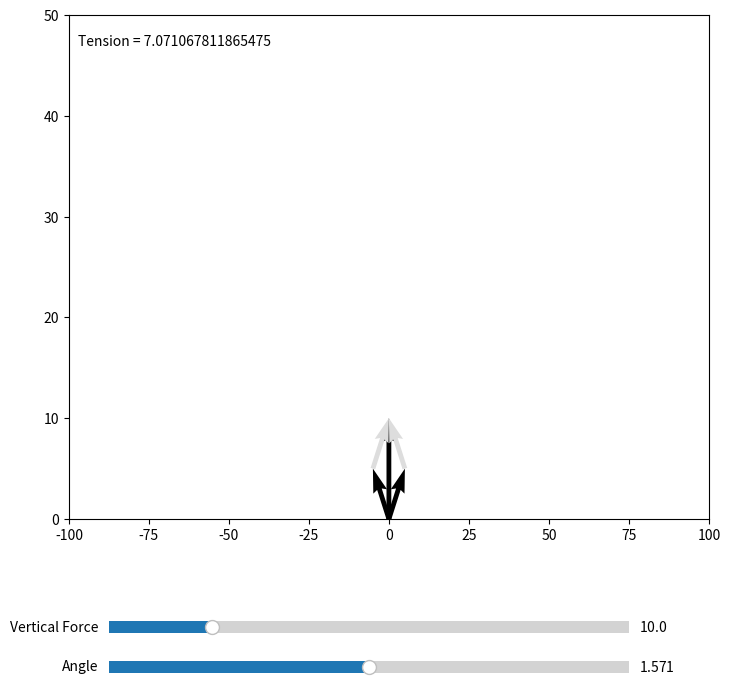

Reproduce this figure in Python.
import numpy as np
from numpy import sin, cos, pi
import matplotlib.pyplot as plt
from matplotlib.widgets import Slider

F = 10
angle = pi / 2

origin = np.array([0, 0])

fig, ax = plt.subplots(figsize=(8, 8))
line, = ax.plot(0, 0)
plt.subplots_adjust(left=0.1, bottom=0.25)


def calculate(F, angle):
    a_len = F / (2 * cos(angle / 2))
    compl_ang = (pi - angle) / 2
    a_coors = a_len * np.array([cos(compl_ang), sin(compl_ang)])
    a_vec1 = a_coors
    a_vec2 = a_coors * (-1, 1)



    black_vecs = np.array((np.array([0, F]), a_vec1, a_vec2))
    _kwargs = {'angles': 'xy',
               'scale_units': 'xy',
               'scale': 1}
    ax.quiver([0, 0, 0], [0, 0, 0], black_vecs[:, 0], black_vecs[:, 1], **_kwargs, color='black')
    ax.quiver(a_vec1[0], a_vec1[1], a_vec2[0], a_vec2[1], **_kwargs, color='#dddddd')
    ax.quiver(a_vec2[0], a_vec2[1], a_vec1[0], a_vec1[1], **_kwargs, color='#dddddd')

    return a_len

def update(*args):
    F = s_F.val
    angle = s_angle.val

    ax.cla()
    a_len = calculate(F, angle)
    ax.set_ylim([0, 50])
    ax.set_xlim([-100, 100])
    ax.text(-97, 47, f'Tension = {a_len}')
    fig.canvas.draw_idle()


ax_F = plt.axes([0.15, 0.10, 0.65, 0.03])
ax_angle = plt.axes([0.15, 0.05, 0.65, 0.03])

s_F = Slider(ax_F, 'Vertical Force', 0.1, 50, valinit=F)
s_angle = Slider(ax_angle, 'Angle', 0, pi, valinit=angle)

s_F.on_changed(update)
s_angle.on_changed(update)

update()
plt.show()